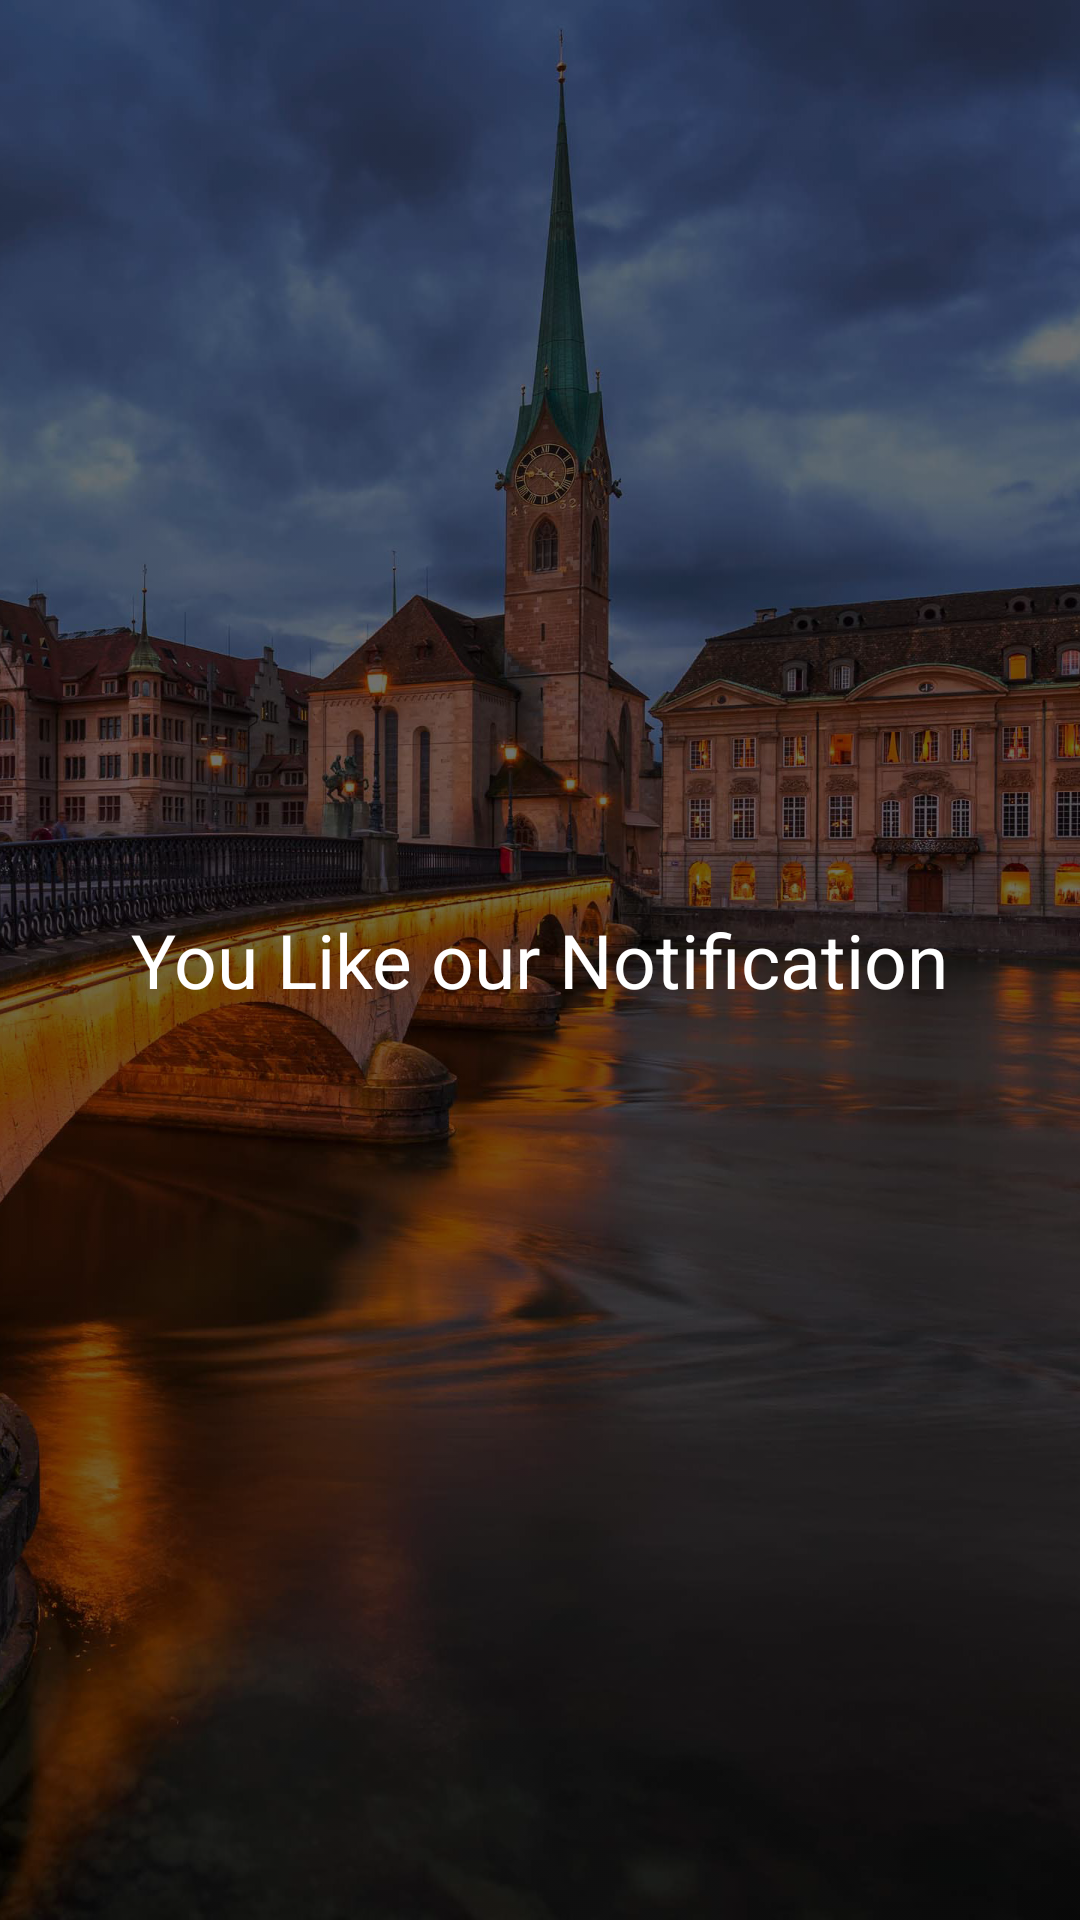

Layout XML and referenced resources for this Android screen:
<!-- AndroidManifest.xml: application theme AppTheme -->
<!-- res/layout/activity_main3.xml -->
<?xml version="1.0" encoding="utf-8"?>
<LinearLayout xmlns:android="http://schemas.android.com/apk/res/android"
    xmlns:tools="http://schemas.android.com/tools"
    android:layout_width="match_parent"
    android:layout_height="match_parent"
    tools:context=".Main3Activity"
    android:orientation="vertical"
    android:gravity="center"
    android:background="@mipmap/wal"
    android:backgroundTintMode="src_atop"
    android:backgroundTint="#8D000000"
    android:padding="30dp">

    <TextView
        android:layout_width="wrap_content"
        android:layout_height="wrap_content"
        android:textSize="25sp"
        android:text="You Like our Notification"
        android:textColor="#ffffff"/>

</LinearLayout>
<!-- resources referenced by this layout -->
<resources>
  <!-- mipmap wal: jpg bitmap (mipmap-xxxhdpi, 416901 bytes) -->
  <style name="AppTheme" parent="Theme.AppCompat.Light.NoActionBar">
          
          <item name="colorPrimary">#B4000000</item>
          <item name="colorPrimaryDark">#79000000</item>
          <item name="colorAccent">#3F51B5</item>
      </style>
</resources>
